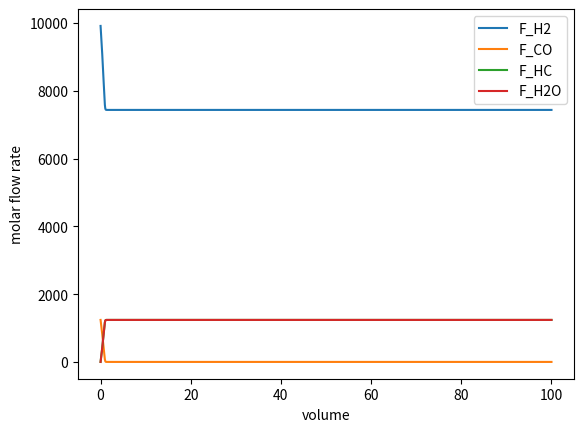

Generate this figure with matplotlib:
import numpy as np
import matplotlib.pyplot as plt
from scipy.integrate import solve_ivp

 

#           General constants
g = 9.81                        #gravitational acceleration                 [m/s2]
gamma = 0.375                   #Fraction of solids in the emulsion phase   [-]            idk if this should be particle hold up at mf tho... find out later (in the turbulent regime the particle hold-up is 0.3-0.45)
R = 8.3145                        # Gas constant [J/(K mol)]

# K_r=1.8                         #Reaction rate constant                   [m6/(mol2*s)]
# D = 0.06                        #Diffusion coefficient                    [m2/s]


#           Reactor Properties
V_fin = 100                             # temporary value for integration might need to be changed later [m3]
u_mf = 1.19e-1                          # minimum fluidization velocity [m/s]
u_c = 0.87                              # turbulent fluidization velocity [m/s]

epsilon_mf = 0.625               #Bed voidage at u_mf                        [-]
epsilon_c  = 0.55                #Bed voidage at u_c                         [-]


# u =                        #Superficial gas velocity                        [m/s]                       (this would only be required for the later height and volume calculation, so fill this in after)
# A_r=np.pi*D_r**2/4              #Bottom surface area of reactor           [m2]
# H_mf = 0.28                     #Bed height at u_mf                       [m]
# D_r = 0.3                       #Diameter of reactor                      [m]                          

#           Gas properties
rho_g = 1.94                            #Gas density                              [kg/m3]
mu= 1.54e-5                             # Dynamic viscosity of gas           [Pa*s]


#           Catalyst properties
rho_s = 7.794e3                   #Solid particle density                    [kg/m3]
d_p = 100e-6                     #Particle diameter                         [m]
phi_s= 1                    #Sphericity of catalyst                     [-]                     #actually idk if this is ok to assume, it was done earlier but check if this is ok
rho_cat_bed = (1-epsilon_c)*rho_s

#           Parameters from the assignment
a0 = 8.88522e-3                # Reaction Rate Coefficient                  [mol /(s kg_cat bar2)]
Ea = 3.737e4                   # Activation Energy [J/mol]
b0 = 2.226                     # Adsorption coefficient at T = 493.15 K     [1/bar]
DbH = -6.837e3                 # Adsorption enthalpy                        [J/mol]

#           Input parameters
F_CO0 = 1239.6                  # [mol/s]
F_H20 = 8.0 * F_CO0             # [mol/s]
F_HC0 = 0.0                     # [mol/s]
F_H2O0 = 0.0                    # [mol/s]

F0 = np.array([F_H20, F_CO0, F_HC0, F_H2O0])        
FT = F0.sum()           # total molar flow rate
p = 20*1.01325                   # pressure for kinetics (units) [bar]
pa= p * 1e5                   # pressure [Pa]
T0 = 340 + 273.15             # temperature [K]
Tc = 250 + 273.15             # cooling water temperature [K]
U = 400                       # heat transfer coefficient [J/(m2 s K)]
dHrxn = -170e3                # enthalpy of reaction [J/mol]

Cp = np.array([29.0, 30.0, 200.0, 35.0])   # [H2, CO, HC, H2O] in [J/(mol K)]           # (make sure they are correct first) write these in the report later !!!!!!!!!!!!!!!!!!!!!!!!!!!!!!!!!
stoi_mat = np.array([-2.0,-1.0,1.0,1.0])                            # [H2,CO, HC, H2O] 



def reactor(V:(float),vars:float, params:np.ndarray, stoi_mat:np.ndarray)->np.ndarray:
    """
    Function ...

    ---> I think that we can model the turbulent fluidized bed reactor as a pfr, but I have to check if this is true
    Args: 
        V                    (float): volume of the reactor
        vars                 (float): vector of variables (flow rates and temperature)  
        params               (np.ndarray): vector of parameters (Ea, R, DbH, a0, b0, P)
        stoi_mat             (np.ndarray): stoichiometric matrix of the reaction
    
    Returns: 
        dcdV                (np.ndarray): concentration ODE over the volume of the TFB reactor
    """
    F = vars
    # T = vars[-1]

    Ea, R, DbH, dHrxn, U, Tc, a0, b0, p, rho_cat_bed, F0, T = params

    # mass balance 
    FT = F.sum()
    p_CO = F[1]/FT * p 
    p_H2 = F[0]/FT * p

    alpha = a0 * np.exp((Ea/R)*(1/493.15 - 1/T))
    beta = b0 * np.exp((DbH/R)*(1/493.15 - 1/T))

    r_mass = (3*alpha*p_CO*p_H2)/(1 + beta * p_CO)**2        # taking activity of catalyst to be 3
    r_vol = r_mass*rho_cat_bed

    dFdV = stoi_mat * r_vol
   
    return dFdV

######## Integrating the ODE
V_span = [0, V_fin]                 # decide on a final volume
V_eval = np.linspace(0,V_span[-1], 100001)

vars = F0 
params  = [Ea, R, DbH, dHrxn, U, Tc, a0, b0, p, rho_cat_bed, F0, T0]
sol = solve_ivp(reactor, V_span, vars, method = "RK45", t_eval = V_eval, args= (params, stoi_mat))


######## Conversion calculation (unless this was already done prior)

######## Plotting 

plt.plot(sol.t, sol.y[0], label = 'F_H2')
plt.plot(sol.t, sol.y[1], label = 'F_CO')
plt.plot(sol.t, sol.y[2], label = 'F_HC')
plt.plot(sol.t, sol.y[3], label = 'F_H2O')
plt.xlabel('volume')
plt.ylabel('molar flow rate')
plt.legend()
plt.show()
